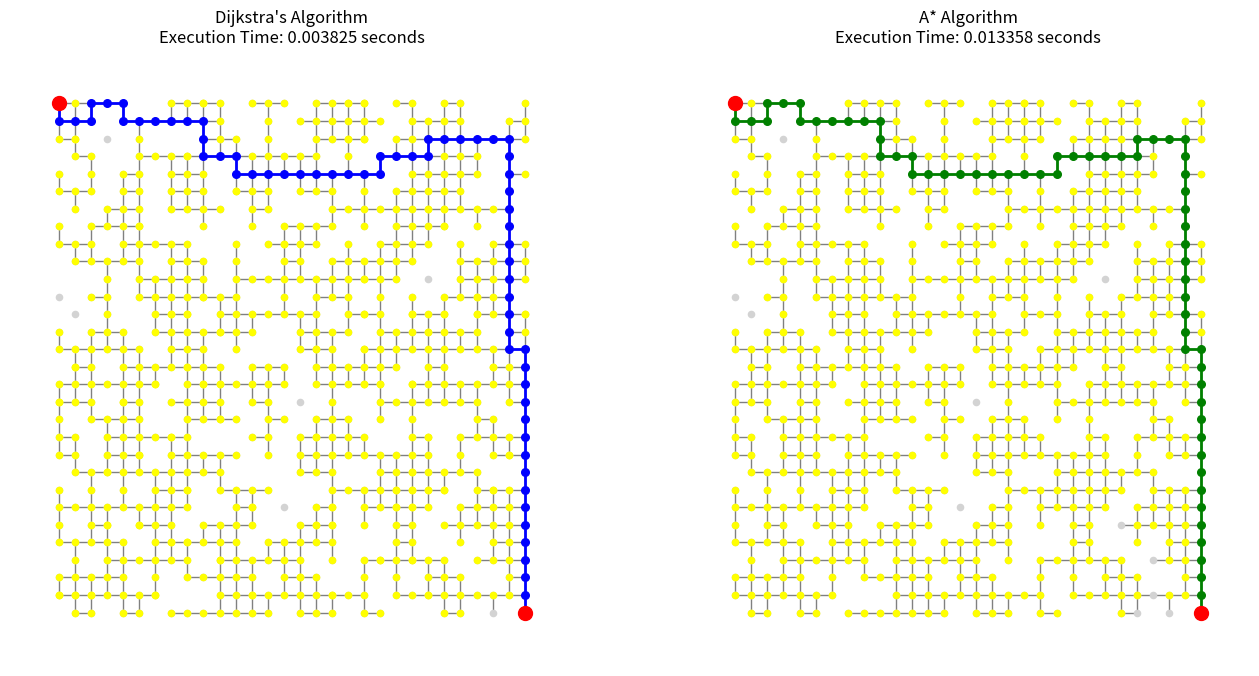

Recreate this plot in Python.
# -*- coding: utf-8 -*-
"""dijkstra_VS_Astar.ipynb

Automatically generated by Colab.

Original file is located at
    https://colab.research.google.com/drive/1SZ2VZDMqSB_o7i3R9lpcbSkvpL_PJkT4
"""

import matplotlib.pyplot as plt
import networkx as nx
import numpy as np
import heapq
import time

def dijkstra(graph, start, goal):
    start_time = time.time()

    queue = [(0, start)]
    distances = {node: float('inf') for node in graph.nodes}
    distances[start] = 0
    came_from = {start: None}
    visited = []

    while queue:
        current_distance, current_node = heapq.heappop(queue)
        visited.append(current_node)

        if current_node == goal:
            break

        for neighbor in graph.neighbors(current_node):
            weight = graph.edges[current_node, neighbor]['weight']
            distance = current_distance + weight

            if distance < distances[neighbor]:
                distances[neighbor] = distance
                heapq.heappush(queue, (distance, neighbor))
                came_from[neighbor] = current_node

    path = []
    while goal:
        path.append(goal)
        goal = came_from[goal]
    path.reverse()

    end_time = time.time()
    execution_time = end_time - start_time

    return path, visited, execution_time

def a_star(graph, start, goal):
    start_time = time.time()

    def heuristic(a, b):
        return np.linalg.norm(np.array(a) - np.array(b))

    open_set = [(0, start)]
    g_score = {node: float('inf') for node in graph.nodes}
    g_score[start] = 0
    f_score = {node: float('inf') for node in graph.nodes}
    f_score[start] = heuristic(start, goal)
    came_from = {start: None}
    visited = []

    while open_set:
        _, current = heapq.heappop(open_set)
        visited.append(current)

        if current == goal:
            break

        for neighbor in graph.neighbors(current):
            tentative_g_score = g_score[current] + graph.edges[current, neighbor]['weight']

            if tentative_g_score < g_score[neighbor]:
                came_from[neighbor] = current
                g_score[neighbor] = tentative_g_score
                f_score[neighbor] = g_score[neighbor] + heuristic(neighbor, goal)
                if neighbor not in [i[1] for i in open_set]:
                    heapq.heappush(open_set, (f_score[neighbor], neighbor))

    path = []
    while goal:
        path.append(goal)
        goal = came_from[goal]
    path.reverse()

    end_time = time.time()
    execution_time = end_time - start_time

    return path, visited, execution_time

def create_complex_grid_graph(size, weight_range=(1, 10), obstacle_density=0.3):
    G = nx.grid_2d_graph(size, size)
    for (u, v) in G.edges():
        G.edges[u, v]['weight'] = np.random.randint(*weight_range)

    # Adding complex obstacles
    obstacles = set()
    for _ in range(int(size * size * obstacle_density)):
        x, y = np.random.randint(0, size, size=2)
        if (x, y) not in [(0, 0), (size-1, size-1)]:
            obstacles.add((x, y))

    for obstacle in obstacles:
        if obstacle in G:
            G.remove_node(obstacle)

    return G

def is_path_possible(graph, start, goal):
    try:
        nx.shortest_path(graph, source=start, target=goal)
        return True
    except nx.NetworkXNoPath:
        return False

def plot_graph(graph, path_dijkstra, path_astar, visited_dijkstra, visited_astar, start, goal, time_dijkstra, time_astar):
    pos = {(x, y): (y, -x) for x, y in graph.nodes()}

    plt.figure(figsize=(16, 8))

    plt.subplot(121)
    nx.draw(graph, pos, with_labels=False, node_size=20, node_color='lightgray', edge_color='gray')
    nx.draw_networkx_nodes(graph, pos, nodelist=visited_dijkstra, node_color='yellow', node_size=20)
    nx.draw_networkx_edges(graph, pos, edgelist=list(zip(path_dijkstra, path_dijkstra[1:])), edge_color='blue', width=2)
    nx.draw_networkx_nodes(graph, pos, nodelist=path_dijkstra, node_color='blue', node_size=30)
    nx.draw_networkx_nodes(graph, pos, nodelist=[start, goal], node_color='red', node_size=100)
    plt.title(f"Dijkstra's Algorithm\nExecution Time: {time_dijkstra:.6f} seconds")

    plt.subplot(122)
    nx.draw(graph, pos, with_labels=False, node_size=20, node_color='lightgray', edge_color='gray')
    nx.draw_networkx_nodes(graph, pos, nodelist=visited_astar, node_color='yellow', node_size=20)
    nx.draw_networkx_edges(graph, pos, edgelist=list(zip(path_astar, path_astar[1:])), edge_color='green', width=2)
    nx.draw_networkx_nodes(graph, pos, nodelist=path_astar, node_color='green', node_size=30)
    nx.draw_networkx_nodes(graph, pos, nodelist=[start, goal], node_color='red', node_size=100)
    plt.title(f"A* Algorithm\nExecution Time: {time_astar:.6f} seconds")

    plt.show()

size = 30  # Increased size for more complexity
start = (0, 0)
goal = (size-1, size-1)

# Ensure a valid graph with a path from start to goal
while True:
    graph = create_complex_grid_graph(size)
    if is_path_possible(graph, start, goal):
        break

path_dijkstra, visited_dijkstra, time_dijkstra = dijkstra(graph, start, goal)
path_astar, visited_astar, time_astar = a_star(graph, start, goal)

plot_graph(graph, path_dijkstra, path_astar, visited_dijkstra, visited_astar, start, goal, time_dijkstra, time_astar)
